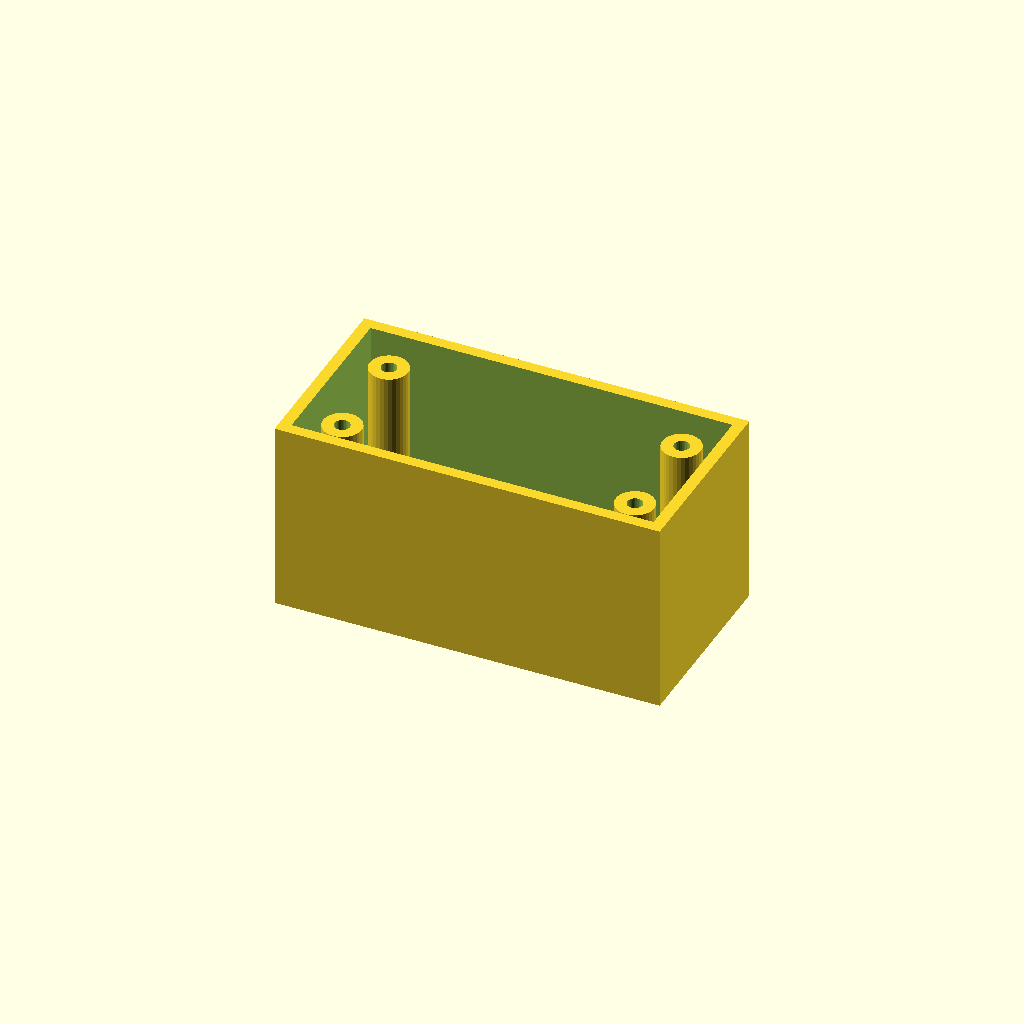
Cell 1: rendered with the file's own defaults.
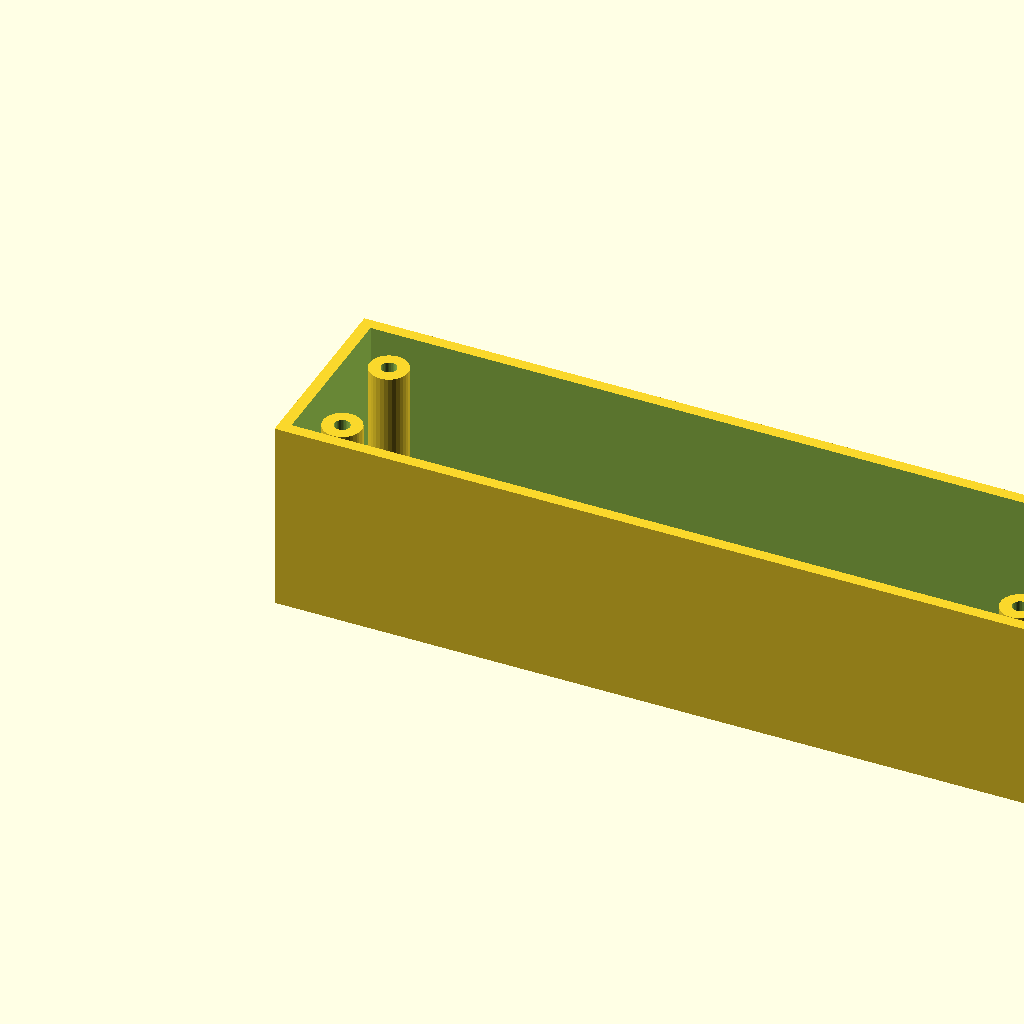
Cell 2: box_l = 200 (everything else at default).
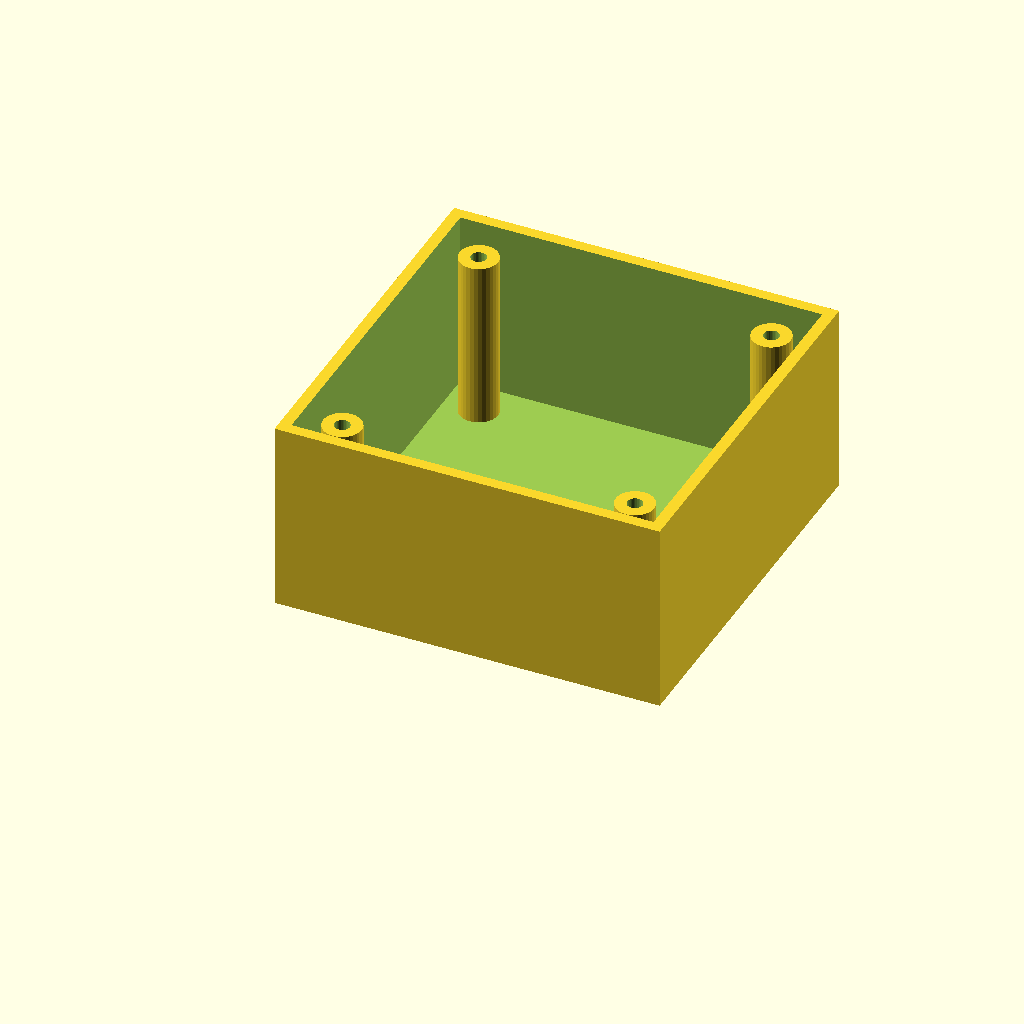
Cell 3: the same model with box_w = 100.
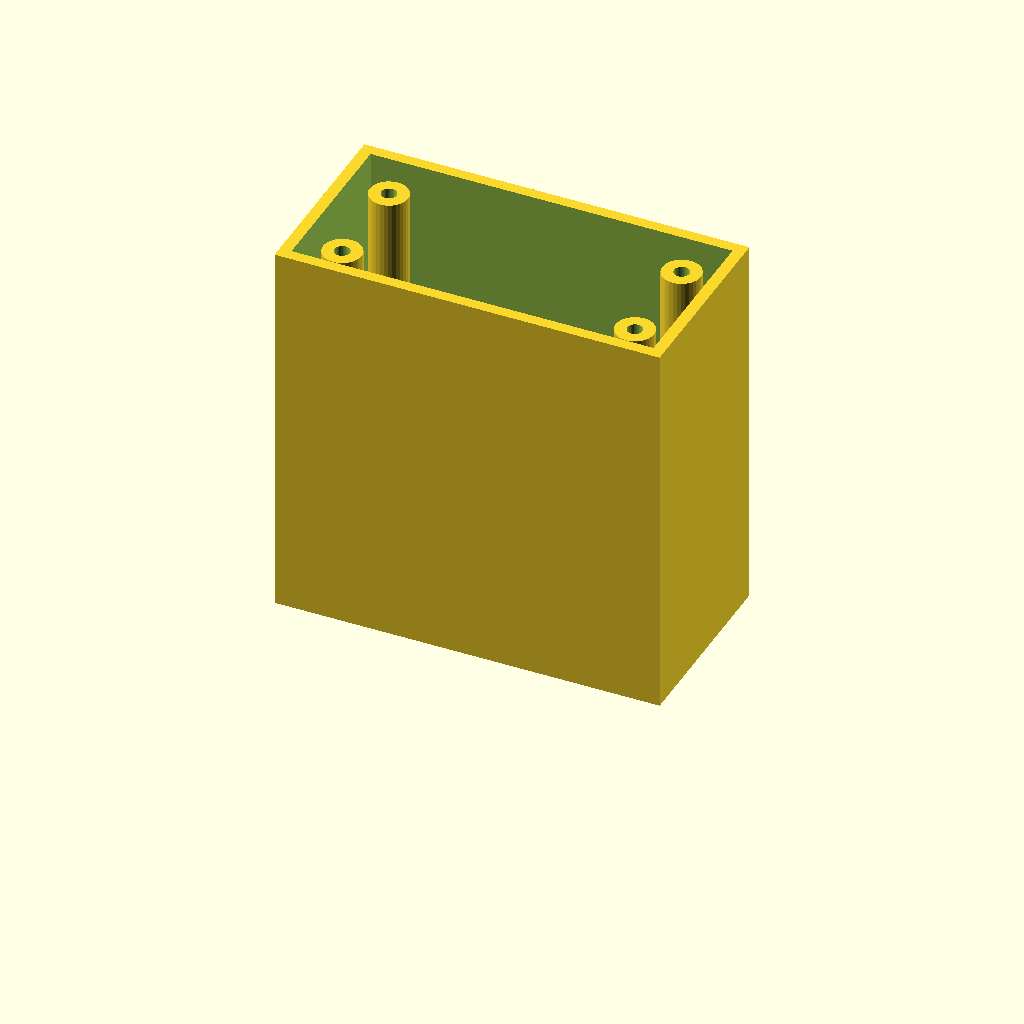
Cell 4: box_h = 100 (everything else at default).
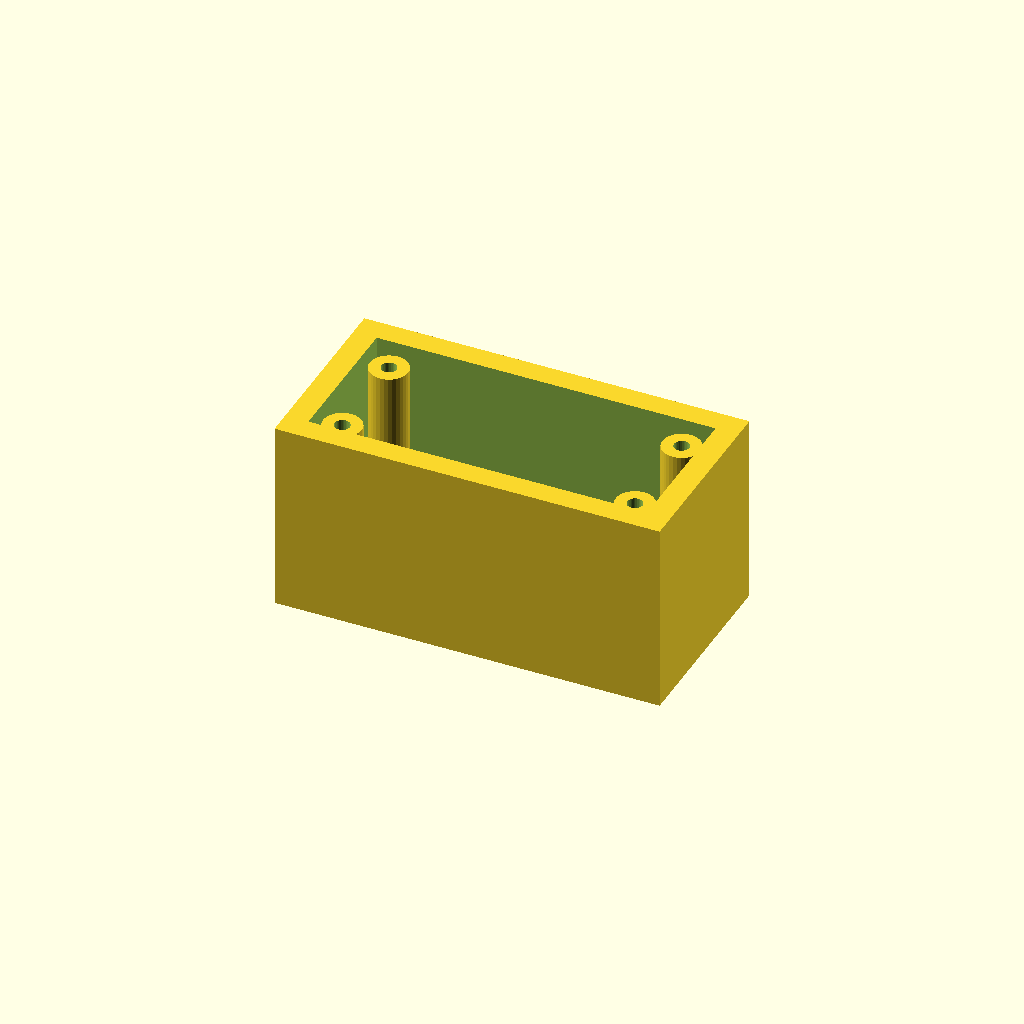
Cell 5: wall_t = 6 (everything else at default).
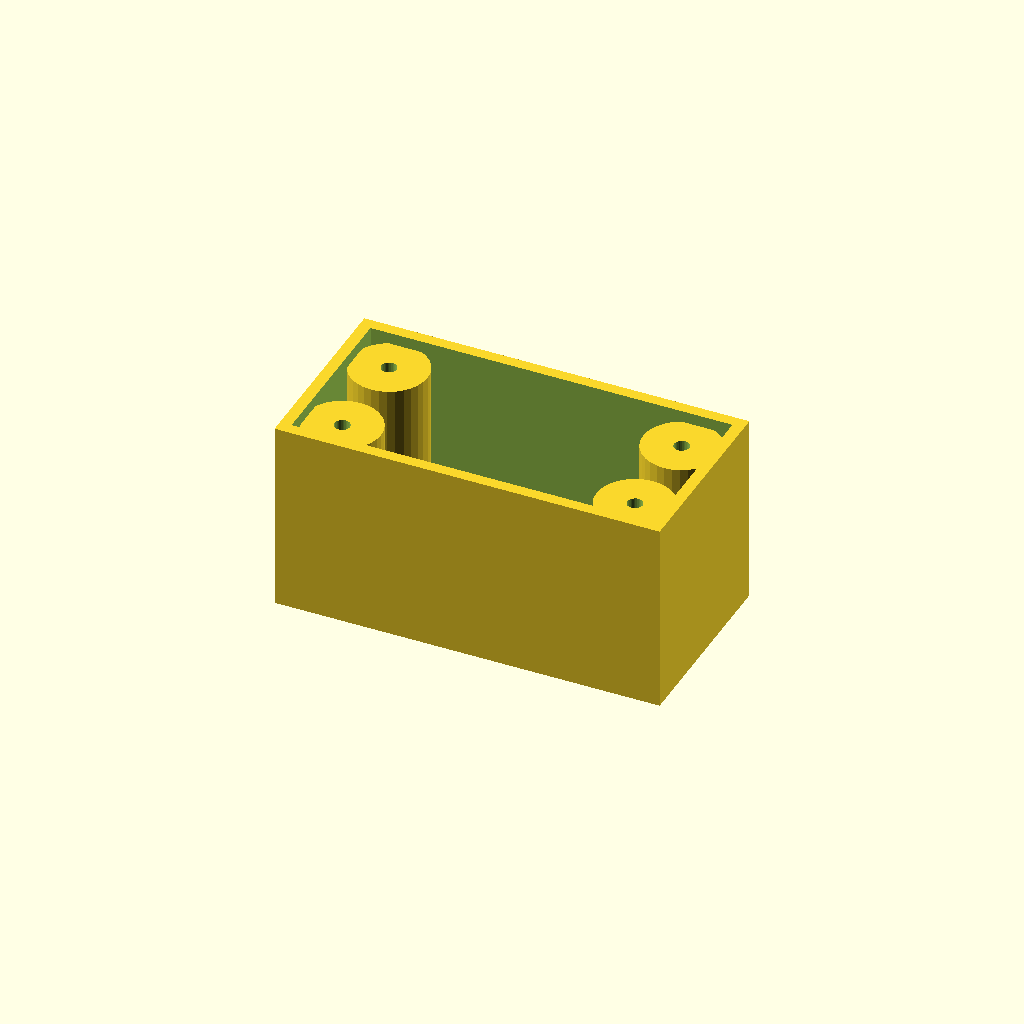
Cell 6: boss_r = 10 (everything else at default).
One fixed orthographic camera (rotation 55°, 0°, 25°; colour scheme Cornfield) for every cell.
Source of the model, optional_data/data/solid3/enclosurebox/part_0166.scad:
$fn = 32;

// ----------------------------------------------------------------------
// Enclosure box: bosses enclosure
// ----------------------------------------------------------------------

// --- parameters (mm) ---
box_l = 100;              // outer length, X
box_w = 50;               // outer width, Y
box_h = 50;               // outer height
wall_t = 3;               // wall thickness
boss_r = 5;               // corner boss radius
hole_r = 2;               // boss screw hole radius
boss_in = 12;             // boss inset from the corners

inner_h = box_h - wall_t;  // cavity depth
boss_h = inner_h - 2;  // corner boss height

difference() {
  union() {
    difference() {
      cube([box_l, box_w, box_h]);
      translate([wall_t, wall_t, wall_t])
        cube([box_l - 2 * wall_t, box_w - 2 * wall_t, box_h]);
    }
    for (sx = [0, 1], sy = [0, 1])
      translate([sx ? box_l - boss_in : boss_in,
                 sy ? box_w - boss_in : boss_in, wall_t - 1])
        difference() {
          cylinder(r = boss_r, h = boss_h);
          translate([0, 0, boss_h - 4])
            cylinder(r = hole_r, h = 5);
        }
  }
}
Parameter table extracted from the source (name, type, default, range or options):
box_l: number, default 100
box_w: number, default 50
box_h: number, default 50
wall_t: number, default 3
boss_r: number, default 5
hole_r: number, default 2
boss_in: number, default 12
